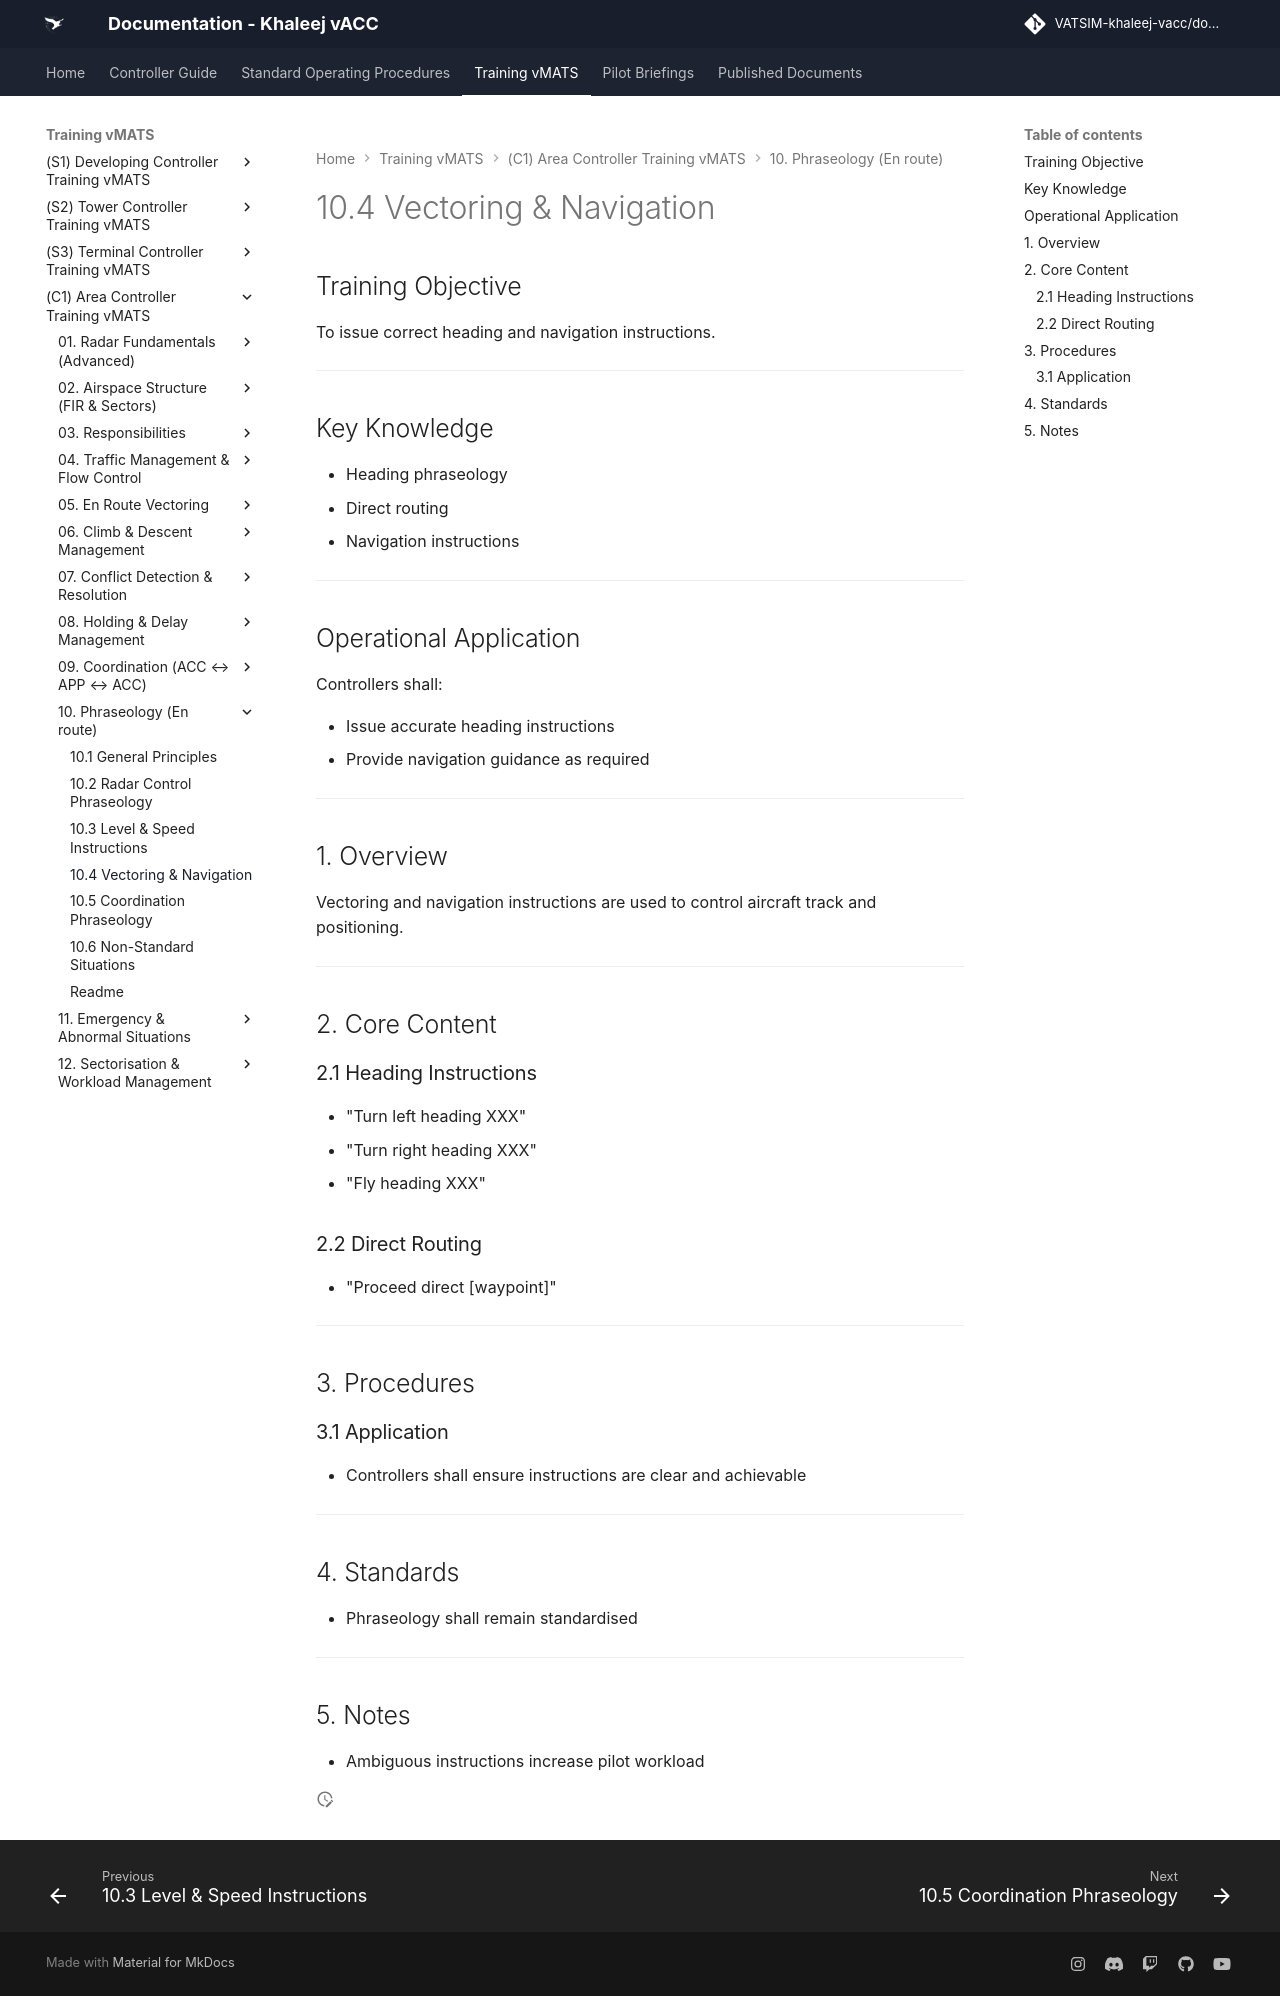

repository: khaleej-vacc/documentation-site · page: Training-vMATS/(C1)-Area-Controller-Training-vMATS/10. Phraseology (En-route)/10.4 Vectoring & Navigation/index.html · generator: mkdocs

# 10.4 Vectoring & Navigation

## Training Objective

To issue correct heading and navigation instructions.

---

## Key Knowledge

- Heading phraseology
- Direct routing
- Navigation instructions

---

## Operational Application

Controllers shall:

- Issue accurate heading instructions
- Provide navigation guidance as required

---

## 1. Overview

Vectoring and navigation instructions are used to control aircraft track and positioning.

---

## 2. Core Content

### 2.1 Heading Instructions

- "Turn left heading XXX"
- "Turn right heading XXX"
- "Fly heading XXX"

### 2.2 Direct Routing

- "Proceed direct [waypoint]"

---

## 3. Procedures

### 3.1 Application

- Controllers shall ensure instructions are clear and achievable

---

## 4. Standards

- Phraseology shall remain standardised

---

## 5. Notes

- Ambiguous instructions increase pilot workload
